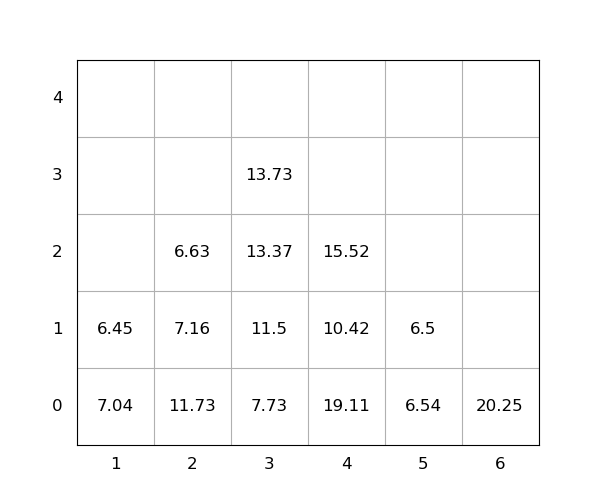

The file beside this chart, header and first rows:
idx, loc_x, loc_y, loc_z, weight, seq, emerg, reloc, size(ft)
1, 3, 0, 0, 7.73, 0, 0, 0, 20
2, 3, 0, 1, 11.5, 0, 0, 0, 20
3, 5, 0, 0, 6.54, 0, 0, 1.0, 20
4, 2, 0, 0, 11.73, 0, 0, 1.0, 20
5, 5, 0, 1, 6.5, 0, 0, 1.0, 20
6, 3, 0, 2, 13.37, 1, 0, 0, 20
7, 3, 0, 3, 13.73, 2, 0, 0, 20
8, 4, 0, 0, 19.11, 3, 0, 1, 20
9, 2, 0, 1, 7.16, 4, 0, 1.0, 20
10, 1, 0, 0, 7.04, 5, 0, 1.0, 20
11, 1, 0, 1, 6.45, 6, 0, 1, 20
12, 4, 0, 1, 10.42, 7, 0, 1, 20
13, 4, 0, 2, 15.52, 8, 0, 1, 20
14, 6, 0, 0, 20.25, 9, 0, 0, 20
15, 2, 0, 2, 6.63, 10, 0, 1.0, 20
